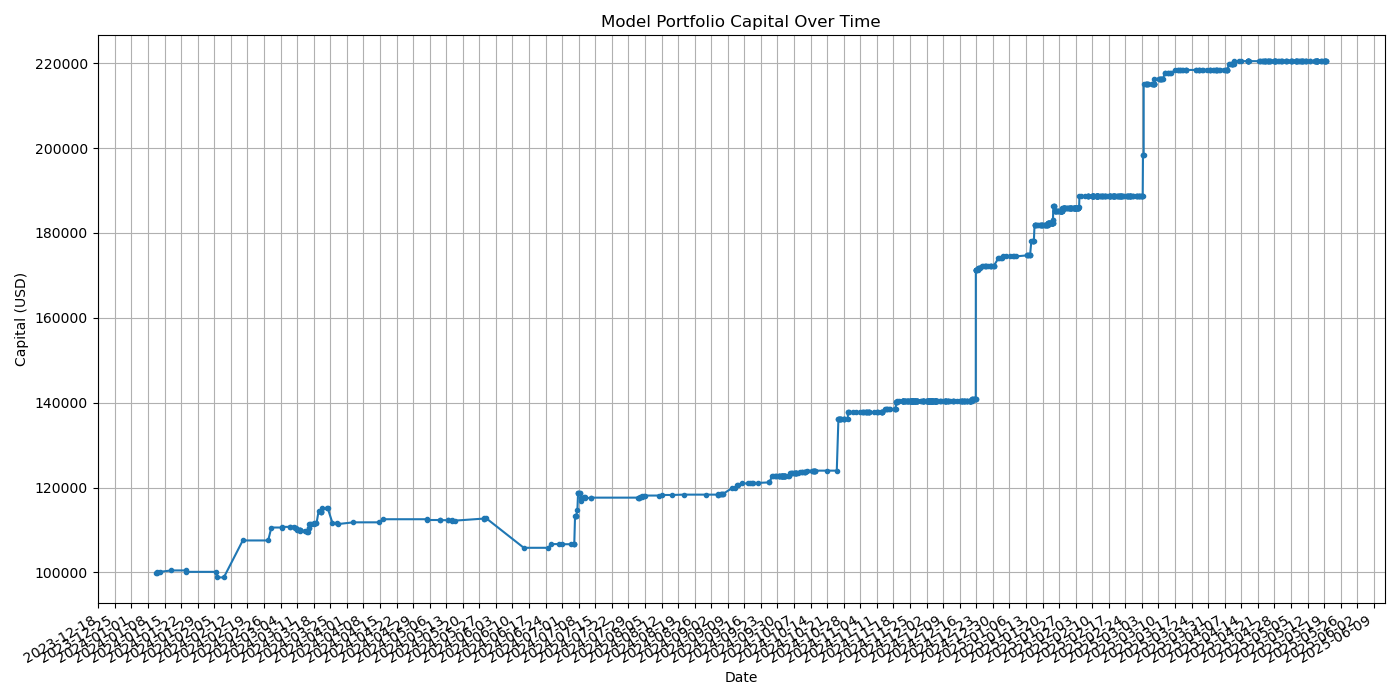

The table this chart was drawn from, first rows:
period, time, start_capital, end_capital, change, change_pct, cumulative_max, drawdown, year_month
1, 2024-01-11 09:10:00, 100000, 99871, -128.8, -0.1288, 99871, 0.0, 2024-01
2, 2024-01-11 17:20:00, 99871, 99871, 0.0, 0.0, 99871, 0.0, 2024-01
3, 2024-01-11 21:58:00, 99871, 100166, 294.6, 0.295, 100166, 0.0, 2024-01
4, 2024-01-13 05:29:00, 100166, 100166, 0.0, 0.0, 100166, 0.0, 2024-01
5, 2024-01-17 18:17:00, 100166, 100484, 318.3, 0.3178, 100484, 0.0, 2024-01
6, 2024-01-24 04:01:00, 100484, 100484, 0.0, 0.0, 100484, 0.0, 2024-01
7, 2024-01-24 04:02:00, 100484, 100150, -334.1, -0.3325, 100484, -0.3325, 2024-01
8, 2024-02-05 14:03:00, 100150, 100150, 0.0, 0.0, 100484, -0.3325, 2024-02
9, 2024-02-06 04:04:00, 100150, 98842, -1308, -1.306, 100484, -1.634, 2024-02
10, 2024-02-09 00:44:00, 98842, 98842, 0.0, 0.0, 100484, -1.634, 2024-02
11, 2024-02-17 00:53:00, 98842, 107547, 8705, 8.807, 107547, 0.0, 2024-02
12, 2024-02-27 18:34:00, 107547, 107547, 0.0, 0.0, 107547, 0.0, 2024-02
13, 2024-02-29 02:32:00, 107547, 110596, 3049, 2.835, 110596, 0.0, 2024-02
14, 2024-03-04 18:04:00, 110596, 110596, 0.0, 0.0, 110596, 0.0, 2024-03
15, 2024-03-04 18:49:00, 110596, 110747, 150.8, 0.1364, 110747, 0.0, 2024-03
16, 2024-03-07 19:04:00, 110747, 110747, 0.0, 0.0, 110747, 0.0, 2024-03
17, 2024-03-08 02:03:00, 110747, 110782, 35.48, 0.03204, 110782, 0.0, 2024-03
18, 2024-03-09 14:27:00, 110782, 110782, 0.0, 0.0, 110782, 0.0, 2024-03
19, 2024-03-10 00:34:00, 110782, 110549, -233.4, -0.2107, 110782, -0.2107, 2024-03
20, 2024-03-10 15:28:00, 110549, 110549, 0.0, 0.0, 110782, -0.2107, 2024-03
21, 2024-03-10 18:42:00, 110549, 109906, -642.5, -0.5812, 110782, -0.7907, 2024-03
22, 2024-03-11 18:05:00, 109906, 109906, 0.0, 0.0, 110782, -0.7907, 2024-03
23, 2024-03-11 22:04:00, 109906, 109928, 22.26, 0.02025, 110782, -0.7706, 2024-03
24, 2024-03-12 02:01:00, 109928, 109928, 0.0, 0.0, 110782, -0.7706, 2024-03
25, 2024-03-12 02:19:00, 109928, 109918, -10.75, -0.009777, 110782, -0.7803, 2024-03
26, 2024-03-12 02:39:00, 109918, 109918, 0.0, 0.0, 110782, -0.7803, 2024-03
27, 2024-03-12 02:46:00, 109918, 109870, -47.33, -0.04306, 110782, -0.823, 2024-03
28, 2024-03-14 02:52:00, 109870, 109870, 0.0, 0.0, 110782, -0.823, 2024-03
29, 2024-03-15 04:56:00, 109870, 109646, -224.2, -0.2041, 110782, -1.025, 2024-03
30, 2024-03-15 14:26:00, 109646, 109646, 0.0, 0.0, 110782, -1.025, 2024-03
31, 2024-03-15 22:52:00, 109646, 110436, 789.6, 0.7202, 110782, -0.3126, 2024-03
32, 2024-03-16 02:08:00, 110436, 110436, 0.0, 0.0, 110782, -0.3126, 2024-03
33, 2024-03-16 03:15:00, 110436, 111308, 872.1, 0.7897, 111308, 0.0, 2024-03
34, 2024-03-16 14:00:00, 111308, 111308, 0.0, 0.0, 111308, 0.0, 2024-03
35, 2024-03-16 16:49:00, 111308, 111343, 35.16, 0.03159, 111343, 0.0, 2024-03
36, 2024-03-18 01:37:00, 111343, 111343, 0.0, 0.0, 111343, 0.0, 2024-03
37, 2024-03-18 02:55:00, 111343, 111590, 247.5, 0.2223, 111590, 0.0, 2024-03
38, 2024-03-19 02:01:00, 111590, 111590, 0.0, 0.0, 111590, 0.0, 2024-03
39, 2024-03-19 04:31:00, 111590, 111590, 0.0, 0.0, 111590, 0.0, 2024-03
40, 2024-03-20 02:32:00, 111590, 114528, 2938, 2.633, 114528, 0.0, 2024-03
41, 2024-03-21 01:59:00, 114528, 114528, 0.0, 0.0, 114528, 0.0, 2024-03
42, 2024-03-21 02:59:00, 114528, 114302, -225.9, -0.1973, 114528, -0.1973, 2024-03
43, 2024-03-21 03:07:00, 114302, 114302, 0.0, 0.0, 114528, -0.1973, 2024-03
44, 2024-03-21 04:40:00, 114302, 114301, -1.066, -0.0009329, 114528, -0.1982, 2024-03
45, 2024-03-21 14:53:00, 114301, 115159, 857.8, 0.7505, 115159, 0.0, 2024-03
46, 2024-03-23 15:36:00, 115159, 115159, 0.0, 0.0, 115159, 0.0, 2024-03
47, 2024-03-23 22:00:00, 115159, 115159, 0.0, 0.0, 115159, 0.0, 2024-03
48, 2024-03-25 22:09:00, 115159, 111674, -3485, -3.026, 115159, -3.026, 2024-03
49, 2024-03-28 00:02:00, 111674, 111674, 0.0, 0.0, 115159, -3.026, 2024-03
50, 2024-03-28 01:35:00, 111674, 111397, -277.6, -0.2486, 115159, -3.267, 2024-03
51, 2024-04-03 18:33:00, 111397, 111817, 420.6, 0.3775, 115159, -2.902, 2024-04
52, 2024-04-14 14:08:00, 111817, 111817, 0.0, 0.0, 115159, -2.902, 2024-04
53, 2024-04-16 07:05:00, 111817, 112547, 729.6, 0.6525, 115159, -2.269, 2024-04
54, 2024-05-04 22:47:00, 112547, 112547, 0.0, 0.0, 115159, -2.269, 2024-05
55, 2024-05-05 00:05:00, 112547, 112364, -182.7, -0.1623, 115159, -2.427, 2024-05
56, 2024-05-10 10:00:00, 112364, 112364, 0.0, 0.0, 115159, -2.427, 2024-05
57, 2024-05-10 10:45:00, 112364, 112327, -37.45, -0.03333, 115159, -2.46, 2024-05
58, 2024-05-13 21:40:00, 112327, 112327, 0.0, 0.0, 115159, -2.46, 2024-05
59, 2024-05-13 22:41:00, 112327, 112405, 78.83, 0.07018, 115159, -2.391, 2024-05
60, 2024-05-15 12:11:00, 112405, 112405, 0.0, 0.0, 115159, -2.391, 2024-05
... 922 more rows
